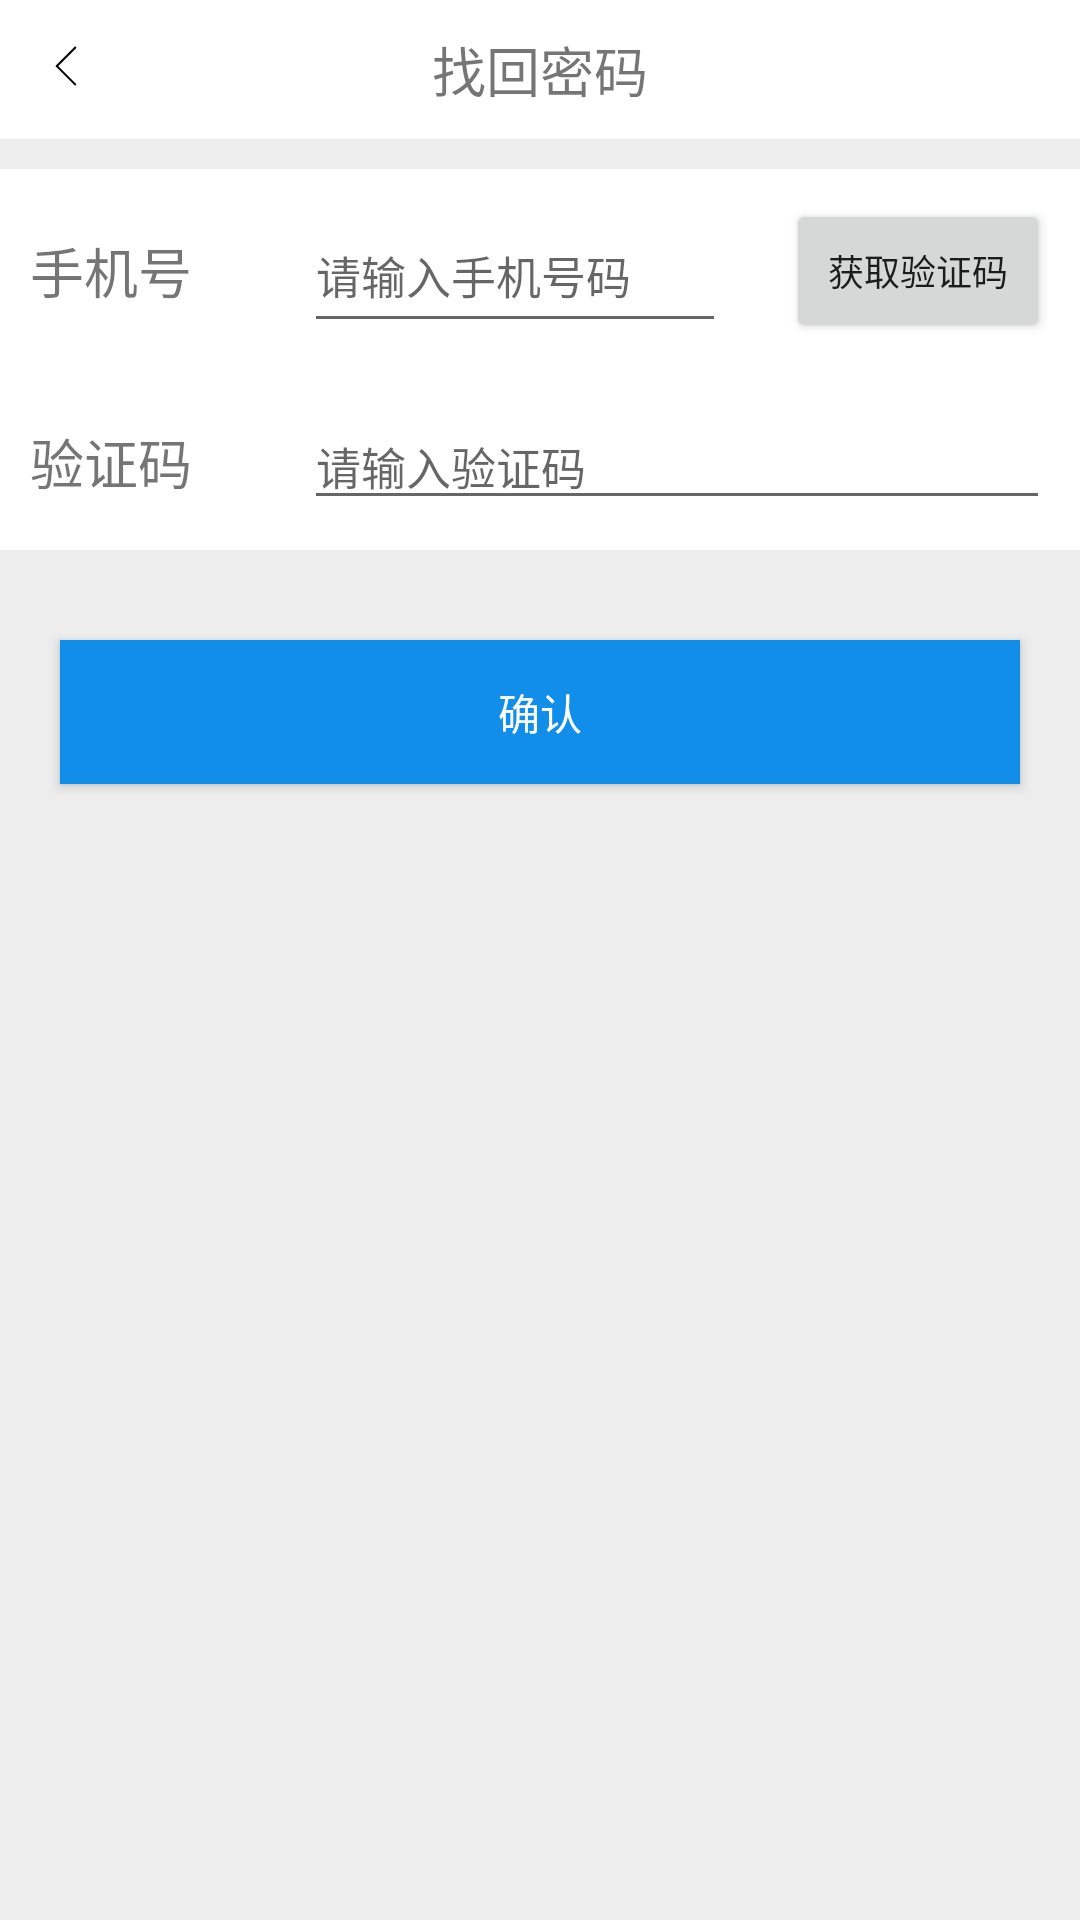

This screen was rendered from an Android layout file. Write that file and the resources it references.
<!-- AndroidManifest.xml: application theme AppTheme -->
<!-- res/layout/activity_get_back_pwd.xml -->
<?xml version="1.0" encoding="utf-8"?>
<LinearLayout xmlns:android="http://schemas.android.com/apk/res/android"
    xmlns:tools="http://schemas.android.com/tools"
    android:layout_width="match_parent"
    android:layout_height="match_parent"
    android:orientation="vertical"
    android:background="@color/bg_grey">

    
    <RelativeLayout
        android:layout_width="match_parent"
        android:layout_height="wrap_content"
        android:background="@color/white" >

        <ImageView
            android:id="@+id/back_btn"
            android:layout_width="wrap_content"
            android:layout_height="wrap_content"
            android:layout_margin="10dp"
            android:background="@drawable/ic_back" />

        <TextView
            android:layout_width="match_parent"
            android:layout_height="wrap_content"
            android:gravity="center"
            android:layout_margin="10dp"
            android:textSize="18sp"
            android:text="找回密码" />

    </RelativeLayout>

    
    <LinearLayout
        android:layout_width="match_parent"
        android:layout_height="wrap_content"
        android:layout_marginTop="10dp"
        android:orientation="horizontal"
        android:background="@color/white" >
        <LinearLayout
            android:layout_height="match_parent"
            android:layout_width="0dp"
            android:layout_weight="1">
            <TextView
                android:layout_width="wrap_content"
                android:layout_height="match_parent"
                android:layout_margin="10dp"
                android:gravity="center"
                android:textSize="18sp"
                android:text="手机号    "
                />
            <EditText
                android:layout_width="match_parent"
                android:layout_height="match_parent"
                android:layout_margin="10dp"
                android:textSize="15sp"
                android:hint="请输入手机号码" />
        </LinearLayout>
        <Button
            android:layout_width="wrap_content"
            android:layout_height="match_parent"
            android:layout_margin="10dp"
            android:gravity="center"
            android:textSize="12sp"
            android:text="获取验证码" />
    </LinearLayout>

    
    <LinearLayout
        android:layout_width="match_parent"
        android:layout_height="wrap_content"
        android:orientation="horizontal"
        android:background="@color/white" >

        <TextView
            android:layout_width="wrap_content"
            android:layout_height="match_parent"
            android:layout_margin="10dp"
            android:gravity="center"
            android:textSize="18sp"
            android:text="验证码    "
            />
        <EditText
            android:layout_width="match_parent"
            android:layout_height="match_parent"
            android:layout_margin="10dp"
            android:textSize="15sp"
            android:hint="请输入验证码" />
    </LinearLayout>

    <Button
        android:id="@+id/getBackPwd_btn"
        android:layout_width="match_parent"
        android:layout_height="wrap_content"
        android:layout_gravity="center_horizontal"
        android:layout_marginHorizontal="20dp"
        android:layout_marginTop="30dp"
        android:layout_marginBottom="30dp"
        android:textColor="@color/text_white"
        android:background="@color/blue"
        android:text="确认" />



</LinearLayout>
<!-- resources referenced by this layout -->
<resources>
  <color name="bg_grey">#EDEDED</color>
  <color name="blue">#108EE9</color>
  <color name="text_white">#FFFFFF</color>
  <color name="white">#FFFFFF</color>
  <!-- drawable ic_back (drawable) -->
  <vector xmlns:android="http://schemas.android.com/apk/res/android"
      android:width="24dp"
      android:height="24dp"
      android:viewportWidth="1024"
      android:viewportHeight="1024">
    <path
        android:pathData="M654,260.5L392.4,522.1c-5.9,5.9 -15.4,5.9 -21.2,0 -5.9,-5.9 -5.9,-15.4 0,-21.2l261.6,-261.6c5.9,-5.9 15.4,-5.9 21.2,0 5.9,5.8 5.9,15.3 0,21.2z"
        android:fillColor="@color/black"/>
    <path
        android:pathData="M631.8,784.7L370.2,523.1c-5.9,-5.9 -5.9,-15.4 0,-21.2 5.9,-5.9 15.4,-5.9 21.2,0L653,763.5c5.9,5.9 5.9,15.4 0,21.2 -5.9,5.9 -15.4,5.9 -21.2,0z"
        android:fillColor="@color/black"/>
  </vector>
  <style name="AppTheme" parent="Theme.AppCompat.Light.NoActionBar">
          
          <item name="colorPrimary">@color/colorPrimary</item>
          <item name="colorPrimaryDark">@color/colorPrimaryDark</item>
          <item name="colorAccent">@color/colorAccent</item>
      </style>
  <color name="black">#000000</color>
  <color name="colorPrimary">#6200EE</color>
  <color name="colorPrimaryDark">@color/qidao_blue</color>
  <color name="colorAccent">#03DAC5</color>
  <color name="qidao_blue">#1E90FF</color>
</resources>
